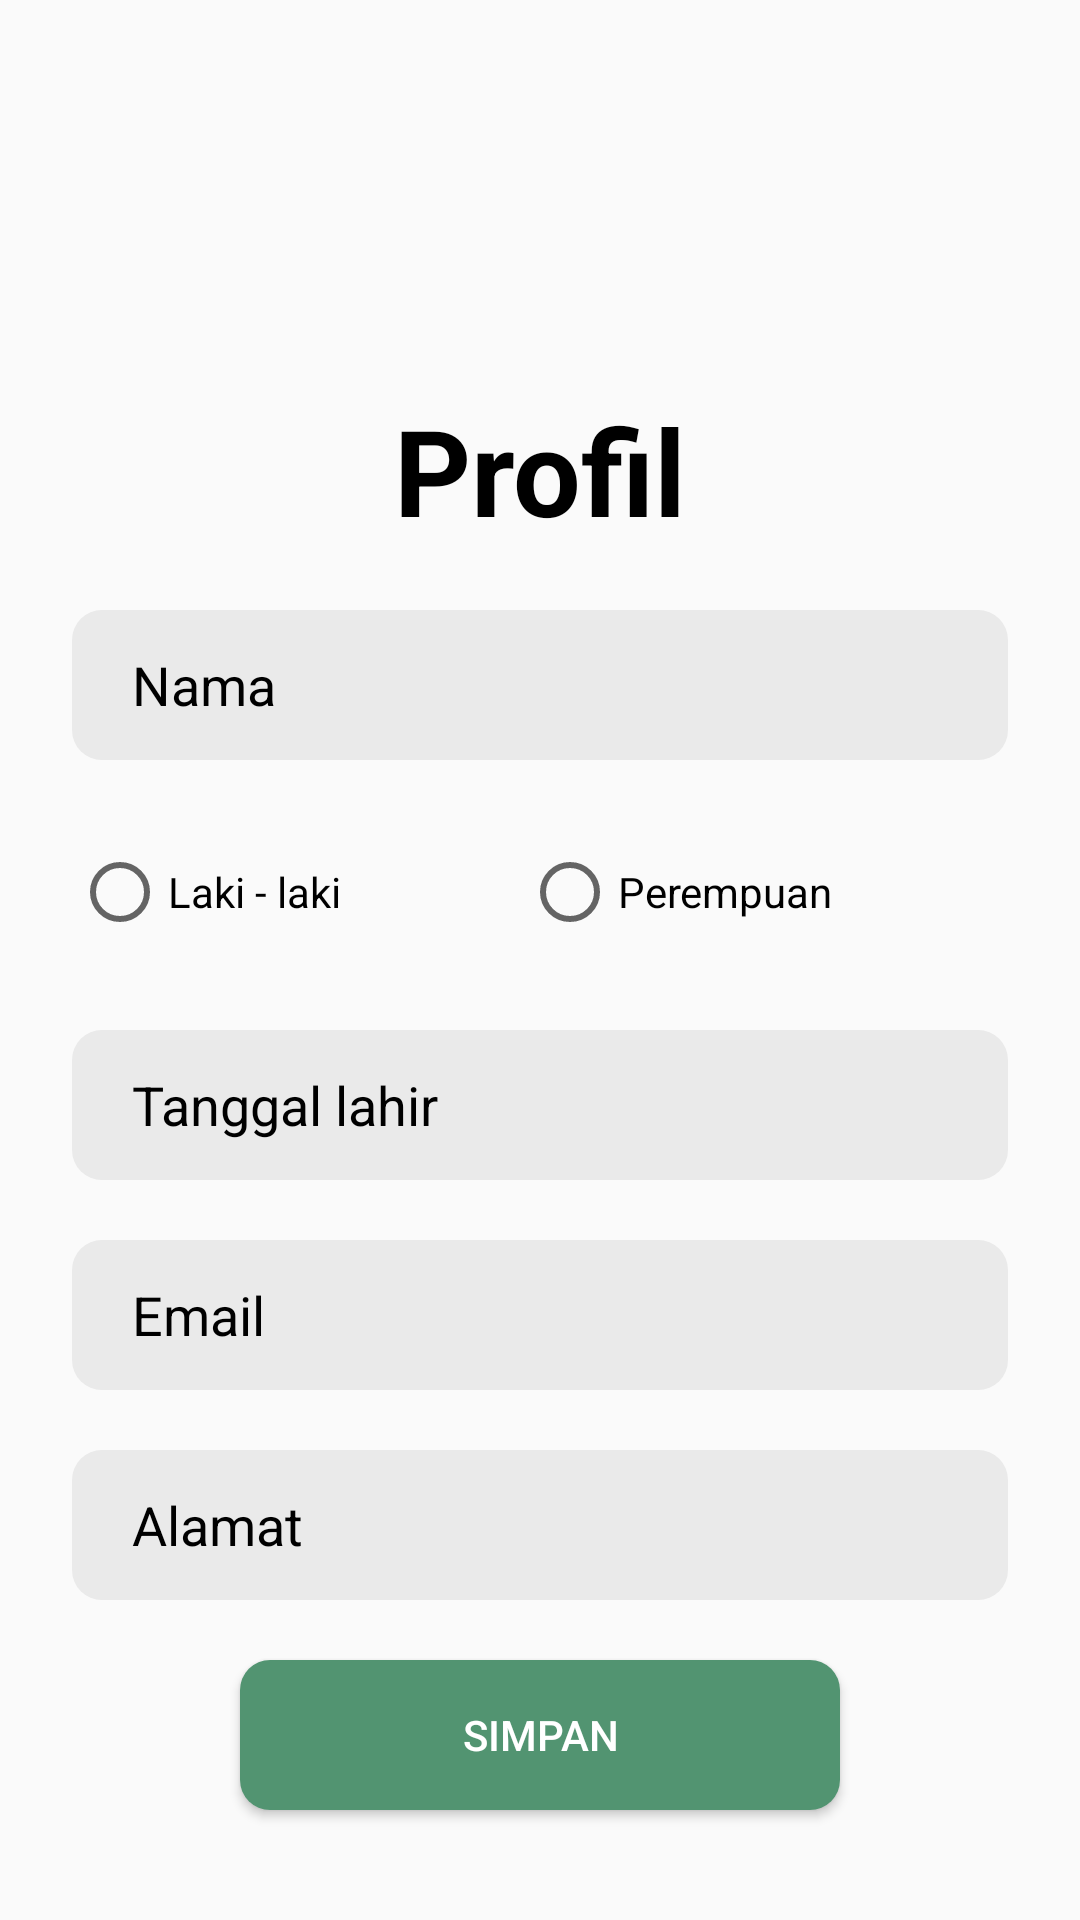

Produce the Android XML layout that renders to this screen, including the resource entries it uses.
<!-- AndroidManifest.xml: application theme Theme.Mwsp_responsi1_2 -->
<!-- res/layout/activity_profil.xml -->
<?xml version="1.0" encoding="utf-8"?>
<androidx.constraintlayout.widget.ConstraintLayout xmlns:android="http://schemas.android.com/apk/res/android"
    xmlns:app="http://schemas.android.com/apk/res-auto"
    xmlns:tools="http://schemas.android.com/tools"
    android:layout_width="match_parent"
    android:layout_height="match_parent"
    tools:context=".Profil">

    <TextView
        android:id="@+id/text1"
        android:layout_width="match_parent"
        android:layout_height="wrap_content"
        android:layout_marginTop="130dp"
        android:text="Profil"
        android:textSize="40dp"
        android:textStyle="bold"
        android:textColor="@color/black"
        android:textAlignment="center"
        app:layout_constraintStart_toStartOf="parent"
        app:layout_constraintEnd_toEndOf="parent"
        app:layout_constraintTop_toTopOf="parent"/>

    <EditText
        android:id="@+id/nama"
        android:layout_width="match_parent"
        android:layout_height="50dp"
        android:layout_marginTop="20dp"
        android:layout_marginLeft="24dp"
        android:layout_marginRight="24dp"
        android:paddingLeft="20dp"
        android:hint="Nama"
        android:textColorHint="@color/black"
        android:background="@drawable/back_ed"
        app:layout_constraintEnd_toEndOf="parent"
        app:layout_constraintStart_toStartOf="parent"
        app:layout_constraintTop_toBottomOf="@id/text1" />

    <RadioGroup
        android:id="@+id/radioG"
        android:layout_width="match_parent"
        android:layout_height="50dp"
        android:layout_marginTop="20dp"
        android:layout_marginLeft="24dp"
        android:layout_marginRight="24dp"
        app:layout_constraintStart_toStartOf="parent"
        app:layout_constraintEnd_toEndOf="parent"
        app:layout_constraintTop_toBottomOf="@+id/nama">

        <LinearLayout
            android:layout_width="match_parent"
            android:layout_height="match_parent"
            android:orientation="horizontal">

            <RadioButton
                android:id="@+id/out_laki_laki"
                android:layout_width="150dp"
                android:layout_height="48dp"
                android:text="Laki - laki"/>

            <RadioButton
                android:id="@+id/out_perempuan"
                android:layout_width="150dp"
                android:layout_height="48dp"
                android:text="Perempuan"/>
        </LinearLayout>

    </RadioGroup>

    <EditText
        android:id="@+id/ttl"
        android:layout_width="match_parent"
        android:layout_height="50dp"
        android:layout_marginTop="20dp"
        android:layout_marginLeft="24dp"
        android:layout_marginRight="24dp"
        android:paddingLeft="20dp"
        android:hint="Tanggal lahir"
        android:textColorHint="@color/black"
        android:background="@drawable/back_ed"
        app:layout_constraintEnd_toEndOf="parent"
        app:layout_constraintStart_toStartOf="parent"
        app:layout_constraintTop_toBottomOf="@id/radioG"/>

    <EditText
        android:id="@+id/email"
        android:layout_width="match_parent"
        android:layout_height="50dp"
        android:layout_marginTop="20dp"
        android:layout_marginLeft="24dp"
        android:layout_marginRight="24dp"
        android:paddingLeft="20dp"
        android:hint="Email"
        android:textColorHint="@color/black"
        android:background="@drawable/back_ed"
        app:layout_constraintEnd_toEndOf="parent"
        app:layout_constraintStart_toStartOf="parent"
        app:layout_constraintTop_toBottomOf="@id/ttl"/>

    <EditText
        android:id="@+id/alamat"
        android:layout_width="match_parent"
        android:layout_height="50dp"
        android:layout_marginTop="20dp"
        android:layout_marginLeft="24dp"
        android:layout_marginRight="24dp"
        android:paddingLeft="20dp"
        android:hint="Alamat"
        android:textColorHint="@color/black"
        android:background="@drawable/back_ed"
        app:layout_constraintEnd_toEndOf="parent"
        app:layout_constraintStart_toStartOf="parent"
        app:layout_constraintTop_toBottomOf="@id/email"/>

    <Button
        android:id="@+id/button_simpan"
        android:layout_width="200dp"
        android:layout_height="50dp"
        android:layout_marginTop="20dp"
        android:text="Simpan"
        android:textColor="@color/white"
        android:background="@drawable/back_btn"
        app:layout_constraintStart_toStartOf="parent"
        app:layout_constraintEnd_toEndOf="parent"
        app:layout_constraintTop_toBottomOf="@id/alamat"/>

</androidx.constraintlayout.widget.ConstraintLayout>
<!-- resources referenced by this layout -->
<resources>
  <color name="black">#FF000000</color>
  <color name="white">#FFFFFFFF</color>
  <!-- drawable back_btn (drawable) -->
  <?xml version="1.0" encoding="utf-8"?>
  <selector xmlns:android="http://schemas.android.com/apk/res/android">
      <item>
          <shape>
              <corners android:radius="10dp"/>
              <solid android:color="@color/button" android:width="1dp"/>
          </shape>
      </item>
  </selector>
  <!-- drawable back_ed (drawable) -->
  <?xml version="1.0" encoding="utf-8"?>
  <selector xmlns:android="http://schemas.android.com/apk/res/android">
  <item>
      <shape>
          <corners android:radius="10dp"/>
          <solid android:color="@color/field" android:width="1dp"/>
      </shape>
  </item>
  </selector>
  <style name="Theme.Mwsp_responsi1_2" parent="Theme.AppCompat.DayNight.NoActionBar">
          
          <item name="colorPrimary">@color/purple_500</item>
  
          
  
          
  
          
      </style>
  <color name="button">#529471</color>
  <color name="field">#EAEAEA</color>
  <color name="purple_500">#FF6200EE</color>
</resources>
